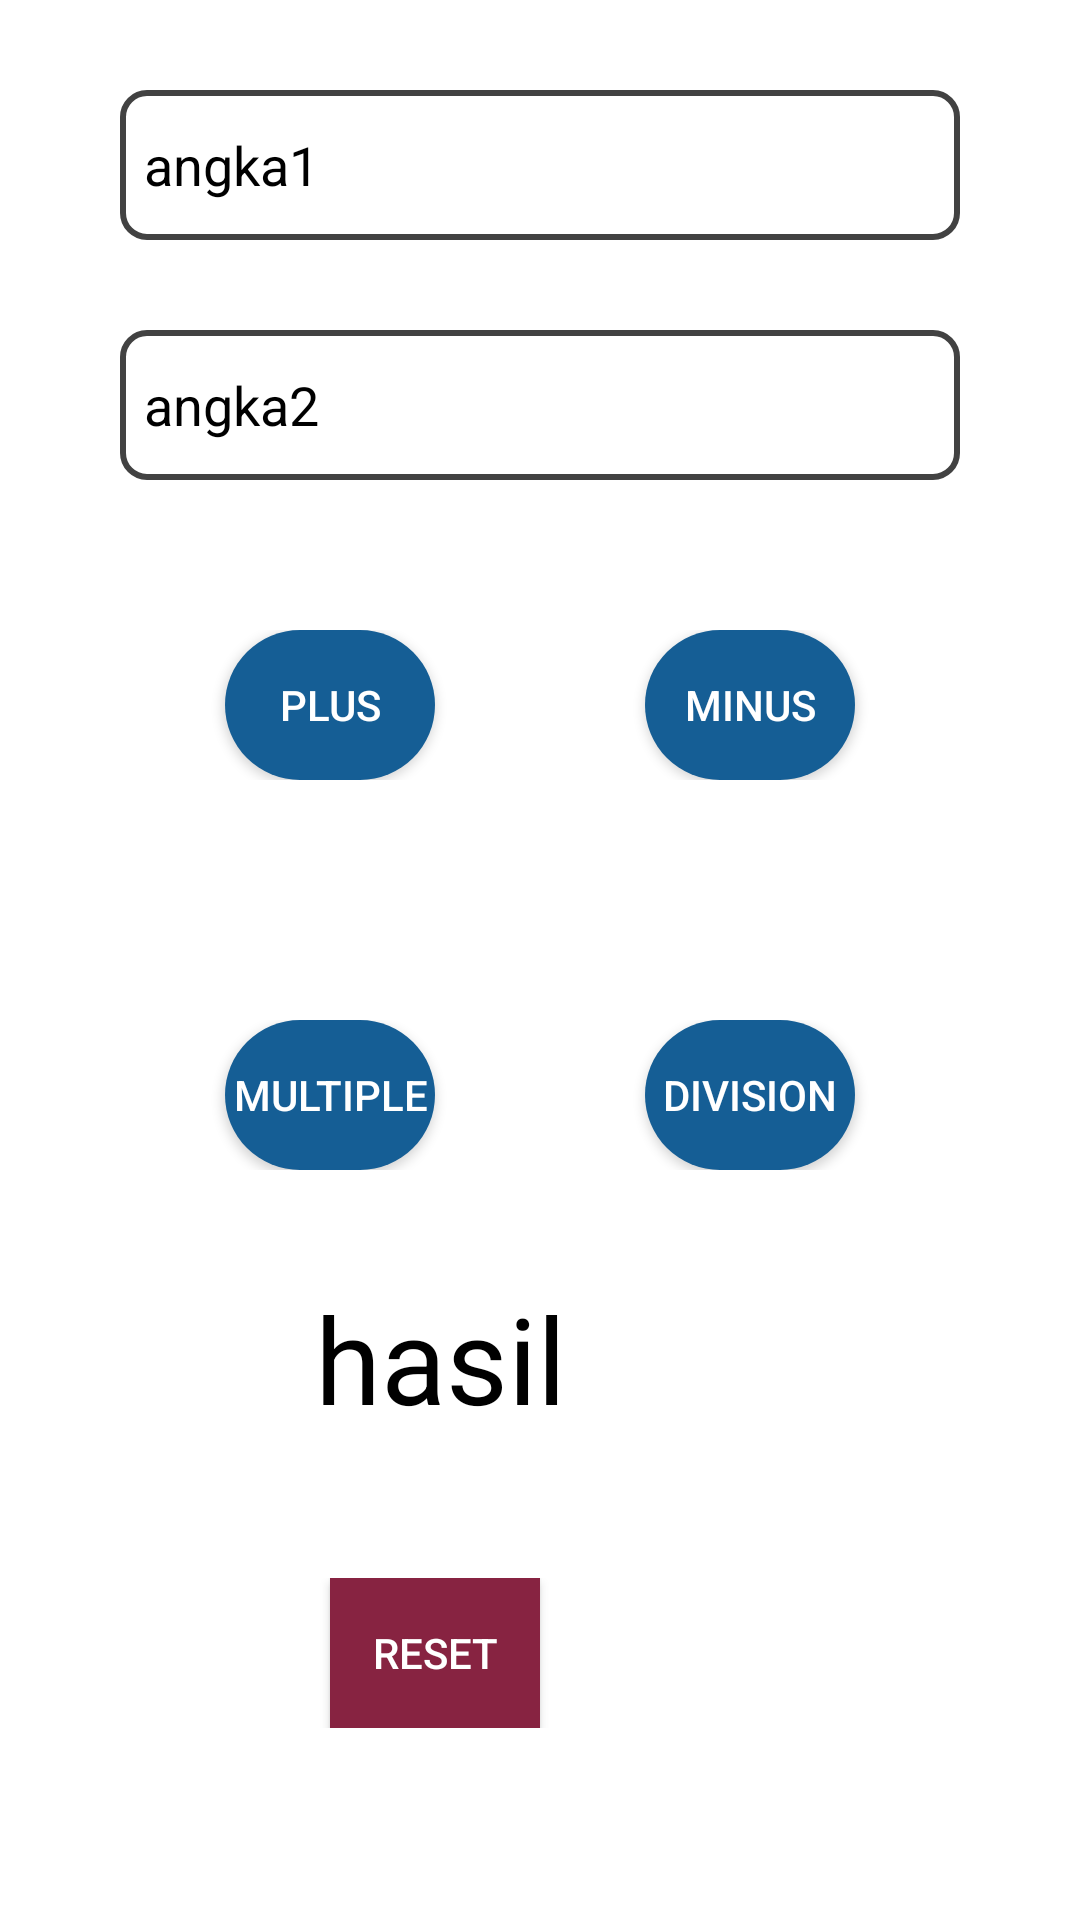

Write the Android layout XML for this screen, with the resource values it uses.
<!-- AndroidManifest.xml: application theme Theme.Latihanbaru10pplg2 -->
<!-- res/layout/activity_kalkulator.xml -->
<?xml version="1.0" encoding="utf-8"?>
<LinearLayout xmlns:android="http://schemas.android.com/apk/res/android"
    xmlns:app="http://schemas.android.com/apk/res-auto"
    xmlns:tools="http://schemas.android.com/tools"
    android:id="@+id/main"
    android:background="@color/white"
    android:orientation="vertical"
    android:layout_width="match_parent"
    android:layout_gravity="center"
    android:layout_height="match_parent"
    tools:context=".kalkulator">

    <EditText
        android:id="@+id/input1"
        android:layout_marginTop="30dp"
        android:layout_gravity="center"
        android:layout_width="280dp"
        android:hint="angka1"
        android:textColor="@color/black"
        android:textColorHint="@color/black"
        android:inputType="number"
        android:layout_height="50dp"
        android:background="@drawable/border"/>

    <EditText
        android:id="@+id/input2"
        android:layout_marginTop="30dp"
        android:layout_gravity="center"
        android:layout_width="280dp"
        android:inputType="number"
        android:hint="angka2"
        android:textColor="@color/black"
        android:textColorHint="@color/black"
        android:layout_height="50dp"
        android:background="@drawable/border"/>

    <LinearLayout
        android:layout_width="match_parent"
        android:layout_height="wrap_content"
       android:gravity="center"
        android:layout_marginTop="20dp"
        android:orientation="horizontal"
        android:padding="30dp">

        <Button
            android:id="@+id/btnplus"
            android:layout_width="70dp"
            android:layout_height="50dp"
            android:layout_marginEnd="70dp"
            android:background="@drawable/button"
            android:text="plus" />

        <Button
            android:id="@+id/btnminus"
            android:layout_width="70dp"
            android:layout_height="50dp"
            android:background="@drawable/button"
            android:text="minus" />
    </LinearLayout>

    <LinearLayout
        android:layout_width="match_parent"
        android:layout_height="wrap_content"
        android:gravity="center"
        android:layout_marginTop="20dp"
        android:orientation="horizontal"
        android:padding="30dp">

        <Button
            android:id="@+id/btnmultiple"
            android:layout_width="70dp"
            android:layout_height="50dp"
            android:layout_marginEnd="70dp"
            android:background="@drawable/button"
            android:text="multiple" />

        <Button
            android:id="@+id/btndivision"
            android:layout_width="70dp"
            android:layout_height="50dp"
            android:background="@drawable/button"
            android:text="division" />
    </LinearLayout>

    <TextView
        android:id="@+id/txthasil"
        android:layout_width="150dp"
        android:textSize="40dp"
        android:layout_marginTop="6dp"
        android:layout_gravity="center"
        android:layout_height="50dp"
        android:text="hasil"
        android:textColor="@color/black"/>

    <LinearLayout
        android:layout_width="match_parent"
        android:layout_height="wrap_content"
        android:gravity="center"
        android:layout_marginTop="20dp"
        android:orientation="horizontal"
        android:padding="30dp">

        <Button
            android:id="@+id/btnreset"
            android:layout_width="70dp"
            android:layout_height="50dp"
            android:layout_marginEnd="70dp"
            android:background="@color/red"
            android:text="reset" />


    </LinearLayout>

</LinearLayout>
<!-- resources referenced by this layout -->
<resources>
  <color name="black">#FF000000</color>
  <color name="red">#872341</color>
  <color name="white">#FFFFFFFF</color>
  <!-- drawable border (drawable) -->
  <?xml version="1.0" encoding="utf-8"?>
  <shape xmlns:android="http://schemas.android.com/apk/res/android">
      <solid android:color="@color/white"/>
      <size android:height="1dp"/>
      <stroke android:width="2dp"
          android:color="@color/cardview_dark_background"/>
      <corners android:radius="8dp"/>
      <padding
          android:left="8dp"
          android:right="8dp"
          android:bottom="8dp"
          android:top="8dp"/>
  </shape>
  <!-- drawable button (drawable) -->
  <?xml version="1.0" encoding="utf-8"?>
  <shape xmlns:android="http://schemas.android.com/apk/res/android">
      <solid android:color="#155E95" />
      <corners android:radius="25dp"/>
  </shape>
  <style name="Theme.Latihanbaru10pplg2" parent="Base.Theme.Latihanbaru10pplg2" />
  <style name="Base.Theme.Latihanbaru10pplg2" parent="Theme.AppCompat.NoActionBar">
          
          
      </style>
</resources>
